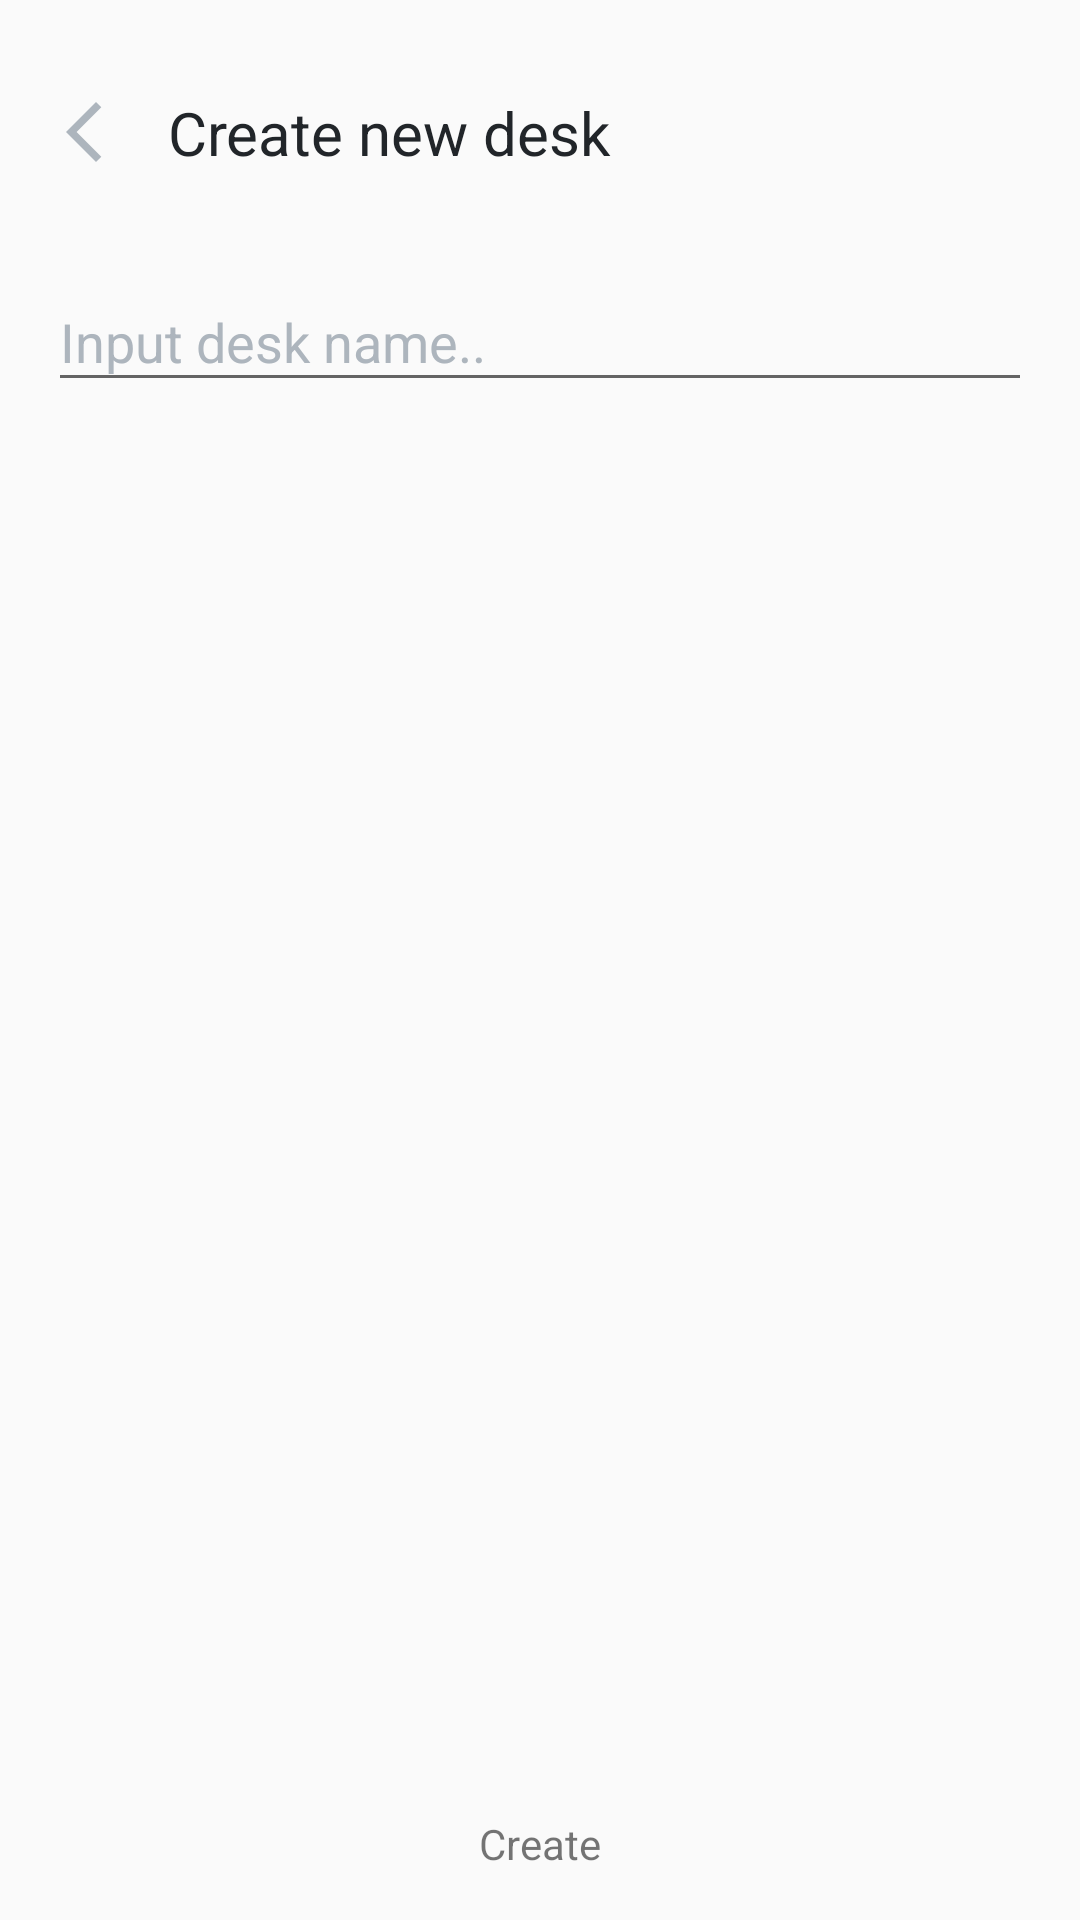

Produce the Android XML layout that renders to this screen, including the resource entries it uses.
<!-- AndroidManifest.xml: application theme KanbatTheme -->
<!-- res/layout/fragment_create_desk.xml -->
<?xml version="1.0" encoding="utf-8"?>
<androidx.constraintlayout.widget.ConstraintLayout xmlns:android="http://schemas.android.com/apk/res/android"
    xmlns:app="http://schemas.android.com/apk/res-auto"
    android:layout_width="match_parent"
    android:layout_height="match_parent"
    android:padding="@dimen/size_16dp">

    <ImageView
        android:id="@+id/backButton"
        android:layout_width="wrap_content"
        android:layout_height="wrap_content"
        android:layout_marginTop="@dimen/size_16dp"
        android:src="@drawable/ic_back"
        app:layout_constraintStart_toStartOf="parent"
        app:layout_constraintTop_toTopOf="parent"
        app:tint="@color/colorIconsSecondary" />

    <TextView
        android:id="@+id/titleTextView"
        android:layout_width="0dp"
        android:layout_height="wrap_content"
        android:layout_marginStart="@dimen/size_16dp"
        android:text="@string/str_create_desk"
        android:textColor="@color/textColorPrimary"
        android:textSize="@dimen/textsize_20sp"
        app:layout_constraintBottom_toBottomOf="@+id/backButton"
        app:layout_constraintEnd_toEndOf="parent"
        app:layout_constraintStart_toEndOf="@+id/backButton"
        app:layout_constraintTop_toTopOf="@+id/backButton" />

    <com.google.android.material.textfield.TextInputLayout
        android:id="@+id/deskInputLayout"
        android:layout_width="0dp"
        android:layout_height="wrap_content"
        android:layout_marginTop="@dimen/size_24dp"
        android:background="@android:color/transparent"
        android:hint="@string/str_hint_input_desk"
        android:textColorHint="@color/textColorTertiary"
        app:boxBackgroundColor="@android:color/transparent"
        app:boxBackgroundMode="none"
        app:layout_constraintEnd_toEndOf="parent"
        app:layout_constraintStart_toStartOf="parent"
        app:layout_constraintTop_toBottomOf="@+id/titleTextView">

        <com.google.android.material.textfield.TextInputEditText
            android:id="@+id/deskNameInputEditText"
            style="@style/KanbatTheme.TextInputStyle"
            android:layout_width="match_parent"
            android:layout_height="wrap_content"
            android:inputType="textAutoCorrect|textMultiLine|textAutoComplete"
            android:maxLines="2"
            android:textColorHint="@color/textColorTertiary" />

    </com.google.android.material.textfield.TextInputLayout>

    <TextView
        android:id="@+id/createDeskButton"
        style="@style/KanbatTheme.BorderedButton"
        android:layout_width="wrap_content"
        android:layout_height="wrap_content"
        android:text="@string/str_create_button"
        app:layout_constraintBottom_toBottomOf="parent"
        app:layout_constraintEnd_toEndOf="parent"
        app:layout_constraintStart_toStartOf="parent"
        app:layout_constraintTop_toBottomOf="@+id/deskInputLayout"
        app:layout_constraintVertical_bias="1.0" />

</androidx.constraintlayout.widget.ConstraintLayout>
<!-- resources referenced by this layout -->
<resources>
  <color name="colorIconsSecondary">#adb5bd</color>
  <color name="textColorPrimary">#212529</color>
  <color name="textColorTertiary">#adb5bd</color>
  <dimen name="size_16dp">16dp</dimen>
  <dimen name="size_24dp">24dp</dimen>
  <dimen name="textsize_20sp">20sp</dimen>
  <!-- drawable ic_back (drawable) -->
  <vector android:height="24dp" android:tint="@color/colorIconsPrimary"
      android:viewportHeight="24" android:viewportWidth="24"
      android:width="24dp" xmlns:android="http://schemas.android.com/apk/res/android">
      <path android:fillColor="@android:color/white" android:pathData="M17.77,3.77l-1.77,-1.77l-10,10l10,10l1.77,-1.77l-8.23,-8.23z"/>
  </vector>
  <string name="str_create_button">Create</string>
  <string name="str_create_desk">Create new desk</string>
  <string name="str_hint_input_desk">Input desk name..</string>
  <style name="KanbatTheme" parent="Theme.AppCompat.DayNight.NoActionBar">
          <item name="colorPrimary">@color/colorPrimary</item>
          <item name="colorPrimaryDark">@color/colorPrimaryDark</item>
          <item name="colorAccent">@color/colorAccent</item>
      </style>
  <color name="colorIconsPrimary">#343a40</color>
  <color name="colorPrimary">#FFFFFF</color>
  <color name="colorPrimaryDark">#127D5F</color>
  <color name="colorAccent">#169873</color>
</resources>
